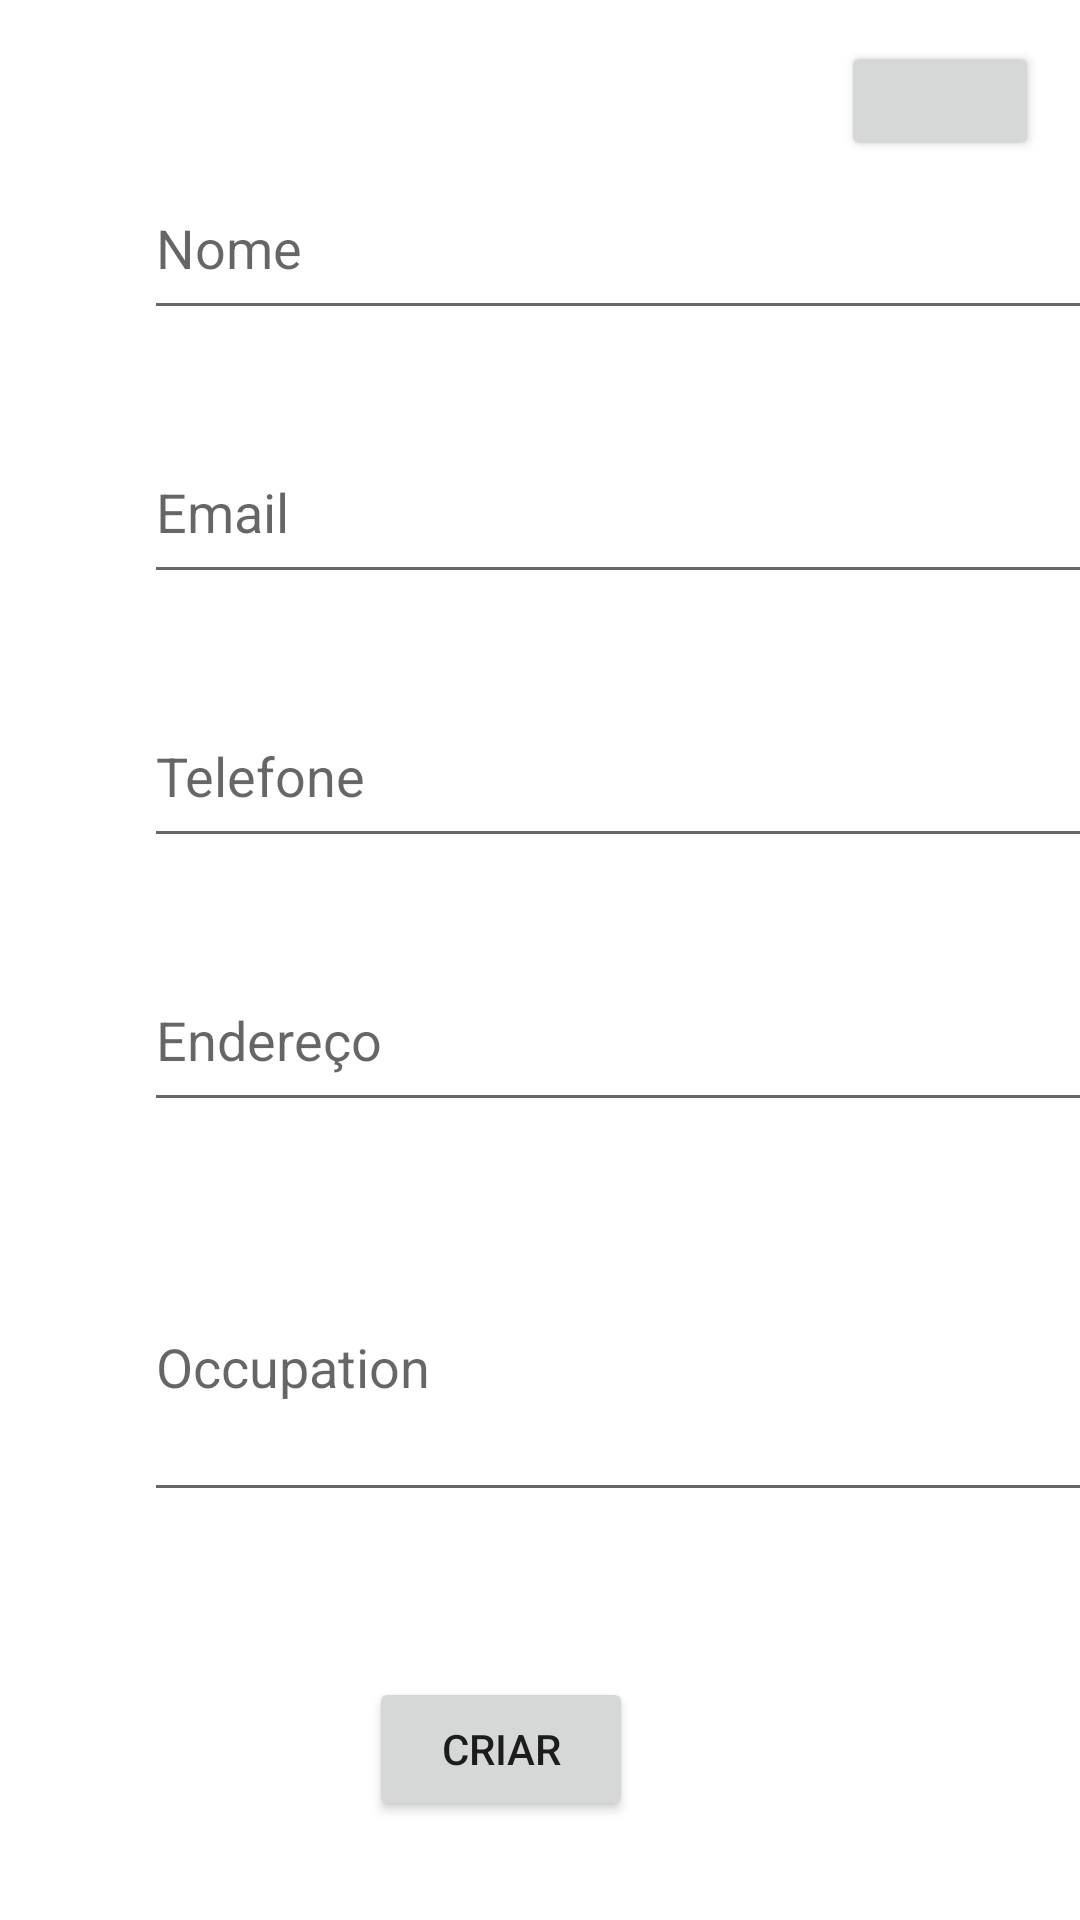

Android layout source for this screen:
<!-- AndroidManifest.xml: application theme Theme.Agendafirebase -->
<!-- res/layout/activity_adicionar_user.xml -->
<?xml version="1.0" encoding="utf-8"?>
<androidx.constraintlayout.widget.ConstraintLayout xmlns:android="http://schemas.android.com/apk/res/android"
    xmlns:app="http://schemas.android.com/apk/res-auto"
    xmlns:tools="http://schemas.android.com/tools"
    android:layout_width="match_parent"
    android:layout_height="match_parent"
    tools:context=".AdicionarUserActivity">

    <Button
        android:id="@+id/btnVoltar"
        android:layout_width="66dp"
        android:layout_height="40dp"
        app:icon="?attr/homeAsUpIndicator"
        app:layout_constraintBottom_toBottomOf="parent"
        app:layout_constraintEnd_toEndOf="parent"
        app:layout_constraintHorizontal_bias="0.953"
        app:layout_constraintStart_toStartOf="parent"
        app:layout_constraintTop_toTopOf="parent"
        app:layout_constraintVertical_bias="0.023" />
    <EditText
        android:id="@+id/edNome"
        android:layout_width="328dp"
        android:layout_height="58dp"
        android:layout_marginStart="48dp"
        android:layout_marginTop="52dp"
        android:ems="10"
        android:hint="Nome"
        android:inputType="text"
        app:layout_constraintStart_toStartOf="parent"
        app:layout_constraintTop_toTopOf="parent" />

    <EditText
        android:id="@+id/edEmail"
        android:layout_width="328dp"
        android:layout_height="58dp"
        android:layout_marginTop="30dp"
        android:ems="10"
        android:hint="Email"
        android:inputType="textEmailAddress"
        app:layout_constraintStart_toStartOf="@+id/edNome"
        app:layout_constraintTop_toBottomOf="@+id/edNome" />

    <EditText
        android:id="@+id/edTelefone"
        android:layout_width="328dp"
        android:layout_height="58dp"
        android:layout_marginTop="30dp"
        android:ems="10"
        android:hint="Telefone"
        android:inputType="phone"
        app:layout_constraintStart_toStartOf="@+id/edEmail"
        app:layout_constraintTop_toBottomOf="@+id/edEmail" />

    <EditText
        android:id="@+id/edEndereco"
        android:layout_width="328dp"
        android:layout_height="58dp"
        android:layout_marginTop="30dp"
        android:ems="10"
        android:hint="Endereço"
        android:inputType="textPostalAddress"
        app:layout_constraintStart_toStartOf="@+id/edTelefone"
        app:layout_constraintTop_toBottomOf="@+id/edTelefone" />

    <EditText
        android:id="@+id/edOccupation"
        android:layout_width="328dp"
        android:layout_height="100dp"
        android:layout_marginTop="30dp"
        android:ems="10"
        android:hint="Occupation"
        android:inputType="textMultiLine"
        app:layout_constraintStart_toStartOf="@+id/edEndereco"
        app:layout_constraintTop_toBottomOf="@+id/edEndereco" />

    <Button
        android:id="@+id/btnAdicionar"
        android:layout_width="wrap_content"
        android:layout_height="wrap_content"
        android:text="Criar"
        app:layout_constraintBottom_toBottomOf="parent"
        app:layout_constraintEnd_toEndOf="parent"
        app:layout_constraintHorizontal_bias="0.452"
        app:layout_constraintStart_toStartOf="parent"
        app:layout_constraintTop_toTopOf="parent"
        app:layout_constraintVertical_bias="0.944" />


</androidx.constraintlayout.widget.ConstraintLayout>
<!-- resources referenced by this layout -->
<resources>
  <style name="Theme.Agendafirebase" parent="Theme.MaterialComponents.DayNight.DarkActionBar">
          
          <item name="colorPrimary">@color/purple_500</item>
          <item name="colorPrimaryVariant">@color/purple_700</item>
          <item name="colorOnPrimary">@color/white</item>
          
          <item name="colorSecondary">@color/teal_200</item>
          <item name="colorSecondaryVariant">@color/teal_700</item>
          <item name="colorOnSecondary">@color/black</item>
          
          <item name="android:statusBarColor">?attr/colorPrimaryVariant</item>
          
      </style>
  <!-- not gathered from this repository: default colours our renderer supplied (Android Studio template values) -->
  <color name="purple_500">#FF6200EE</color>
  <color name="purple_700">#FF3700B3</color>
  <color name="teal_200">#FF03DAC5</color>
  <color name="teal_700">#FF018786</color>
  <color name="black">#FF000000</color>
  <color name="white">#FFFFFFFF</color>
</resources>
